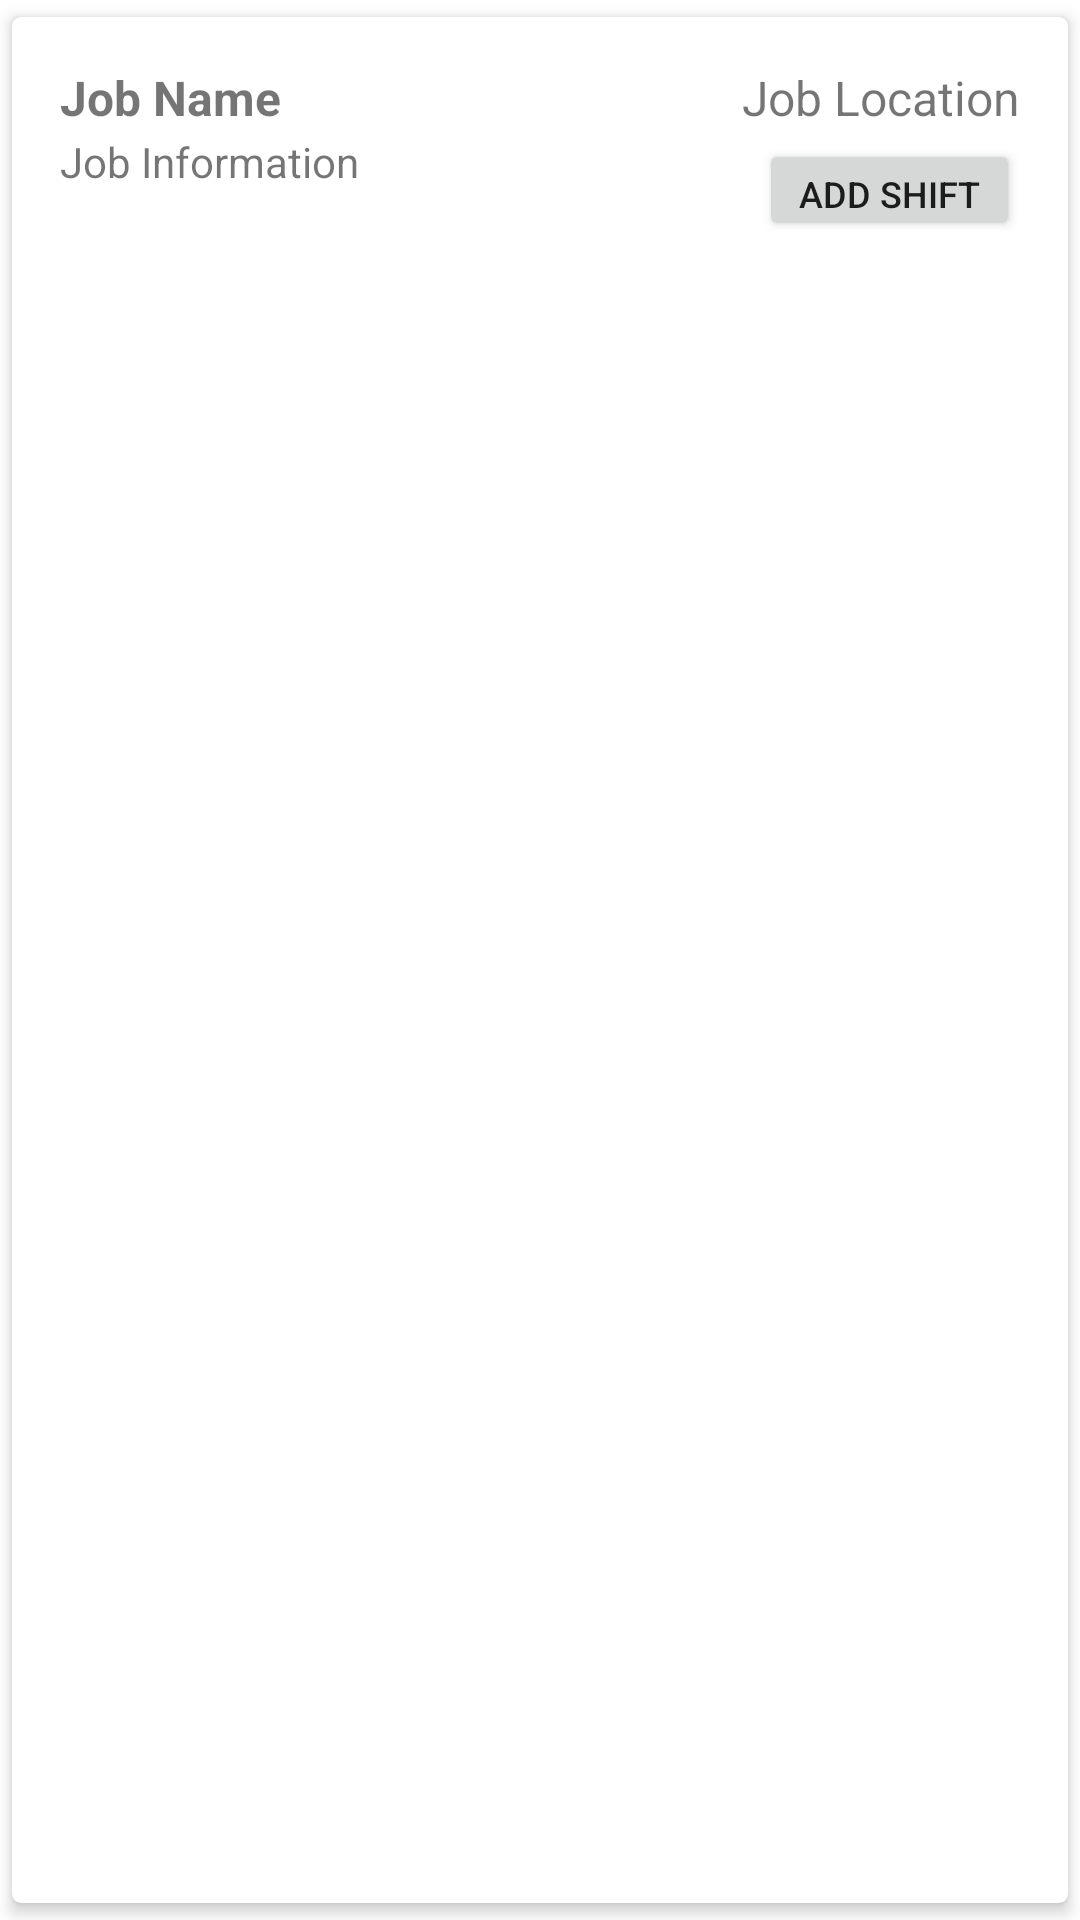

The Android layout XML behind this screen, and the referenced resources:
<!-- AndroidManifest.xml: application theme Theme.OddHours -->
<!-- res/layout/job_row.xml -->
<?xml version="1.0" encoding="utf-8"?>
<androidx.cardview.widget.CardView xmlns:android="http://schemas.android.com/apk/res/android"
    android:layout_width="match_parent"
    android:layout_height="wrap_content"
    android:layout_margin="4dp"
    xmlns:app="http://schemas.android.com/apk/res-auto"
    app:cardCornerRadius="3dp"
    app:cardElevation="3dp"
    app:cardUseCompatPadding="true"
    >




    <RelativeLayout
        android:layout_width="match_parent"
        android:layout_height="wrap_content"
        android:padding="16dp" >

        <TextView
            android:id="@+id/txtJobName"
            android:layout_width="156dp"
            android:layout_height="wrap_content"
            android:textStyle="bold"
            android:textSize="16sp"
            android:text="@string/placeholder_job_name" />

        <TextView
            android:id="@+id/txtJobLocation"
            android:layout_width="203dp"
            android:layout_height="wrap_content"
            android:textSize="16sp"
            android:gravity="end"
            android:layout_toEndOf="@+id/txtJobName"
            android:text="@string/placeholder_job_location" />

        <TextView
            android:id="@+id/txtJobInfo"
            android:layout_width="231dp"
            android:layout_height="36dp"
            android:textSize="14sp"
            android:layout_below="@+id/txtJobName"
            android:layout_marginTop="1dp"
            android:text="@string/placeholder_job_information" />

        <Button
            android:id="@+id/btnAddHours"
            android:layout_width="126dp"
            android:layout_height="34dp"
            android:layout_below="@+id/txtJobLocation"
            android:layout_marginStart="2dp"
            android:layout_marginTop="3dp"
            android:layout_toEndOf="@+id/txtJobInfo"
            android:text="@string/btn_add_hours"
            android:textSize="12sp" />

    </RelativeLayout>

</androidx.cardview.widget.CardView>
<!-- resources referenced by this layout -->
<resources>
  <string name="btn_add_hours">Add Shift</string>
  <string name="placeholder_job_information">Job Information</string>
  <string name="placeholder_job_location">Job Location</string>
  <string name="placeholder_job_name">Job Name</string>
  <style name="Theme.OddHours" parent="Theme.MaterialComponents.DayNight.DarkActionBar">
          
          <item name="colorPrimary">@color/purple_500</item>
          <item name="colorPrimaryVariant">@color/purple_700</item>
          <item name="colorOnPrimary">@color/white</item>
          
          <item name="colorSecondary">@color/teal_200</item>
          <item name="colorSecondaryVariant">@color/teal_700</item>
          <item name="colorOnSecondary">@color/black</item>
          
          <item name="android:statusBarColor" tools:targetApi="l">?attr/colorPrimaryVariant</item>
          
      </style>
  <color name="purple_500">#FF6200EE</color>
  <color name="purple_700">#FF3700B3</color>
  <color name="white">#FFFFFFFF</color>
  <color name="teal_200">#FF03DAC5</color>
  <color name="teal_700">#FF018786</color>
  <color name="black">#FF000000</color>
</resources>
